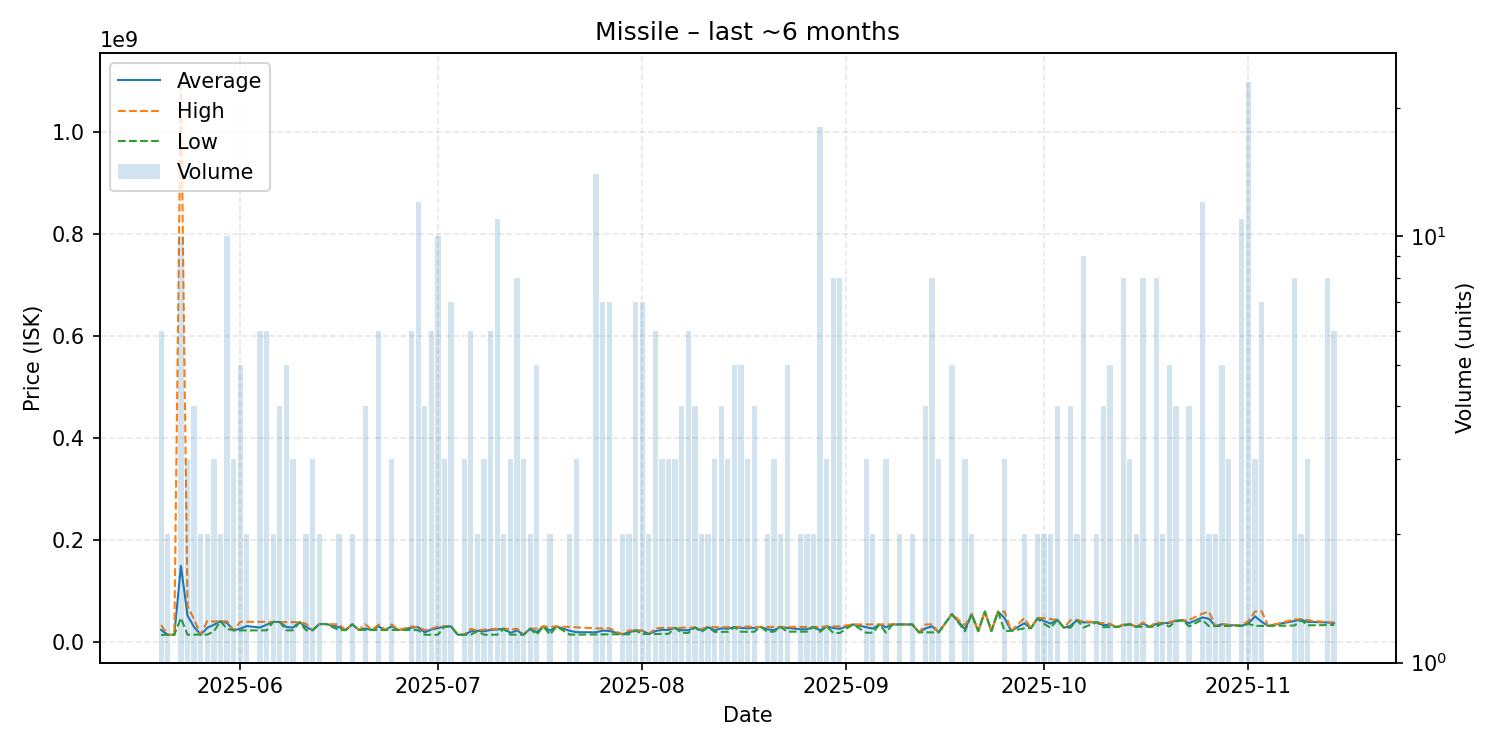

The table this chart was drawn from, first rows:
date, average, highest, lowest, order_count, volume
2025-05-20, 22921667, 32690000, 13210000, 6, 6
2025-05-21, 13280000, 13280000, 13280000, 1, 2
2025-05-22, 13410000, 13410000, 13410000, 1, 1
2025-05-23, 148499000, 1100000000, 46430000, 7, 10
2025-05-24, 51176667, 69990000, 13550000, 3, 3
2025-05-25, 28505000, 43500000, 13510000, 4, 4
2025-05-26, 13670000, 13680000, 13660000, 2, 2
2025-05-27, 27080000, 40480000, 13680000, 2, 2
2025-05-28, 32953333, 39425000, 20010000, 3, 3
2025-05-29, 39790000, 39790000, 39790000, 2, 2
2025-05-30, 36734000, 39700000, 25120000, 8, 10
2025-05-31, 22056667, 22100000, 22035000, 3, 3
2025-06-01, 25396000, 38900000, 22020000, 4, 5
2025-06-02, 30430000, 38860000, 22000000, 2, 2
2025-06-04, 27551667, 38600000, 22030000, 4, 6
2025-06-05, 33035000, 38540000, 22025000, 6, 6
2025-06-06, 38570000, 38570000, 38570000, 2, 2
2025-06-07, 38512500, 38520000, 38505000, 4, 4
2025-06-08, 28582000, 38300000, 22100000, 5, 5
2025-06-09, 27500000, 38080000, 22210000, 3, 3
2025-06-10, 38030000, 38030000, 38030000, 1, 1
2025-06-11, 28550000, 34840000, 22260000, 2, 2
2025-06-12, 22336667, 22340000, 22330000, 2, 3
2025-06-13, 34480000, 34480000, 34480000, 1, 2
2025-06-14, 34450000, 34450000, 34450000, 1, 1
2025-06-16, 28260000, 33960000, 22560000, 2, 2
2025-06-17, 22570000, 22570000, 22570000, 1, 1
2025-06-18, 33940000, 33940000, 33940000, 2, 2
2025-06-19, 22780000, 22780000, 22780000, 1, 1
2025-06-20, 25557500, 33900000, 22770000, 3, 4
2025-06-21, 22800000, 22800000, 22800000, 1, 1
2025-06-22, 29851667, 33385000, 22785000, 5, 6
2025-06-23, 22770000, 22770000, 22770000, 1, 1
2025-06-24, 30056667, 33700000, 22770000, 3, 3
2025-06-25, 22770000, 22770000, 22770000, 1, 1
2025-06-27, 27226667, 29550000, 22780000, 6, 6
2025-06-28, 28410000, 28700000, 22420000, 9, 12
2025-06-29, 17940000, 22420000, 13460000, 3, 4
2025-06-30, 23840000, 25000000, 13460000, 3, 6
2025-07-01, 26385000, 29690000, 13460000, 7, 10
2025-07-02, 29563333, 29845000, 29000000, 3, 3
2025-07-03, 29914286, 29980000, 29855000, 5, 7
2025-07-04, 13510000, 13510000, 13510000, 1, 1
2025-07-05, 13506667, 13510000, 13500000, 2, 3
2025-07-06, 20070000, 24990000, 13490000, 6, 6
2025-07-07, 21250000, 21990000, 20510000, 2, 2
2025-07-08, 20146667, 23460000, 13520000, 3, 3
2025-07-09, 22941667, 24800000, 13560000, 3, 6
2025-07-10, 23760000, 24850000, 13590000, 9, 11
2025-07-11, 25245000, 25590000, 24900000, 2, 2
2025-07-12, 17030000, 23800000, 13645000, 3, 3
2025-07-13, 22008750, 25290000, 13660000, 8, 8
2025-07-14, 13650000, 13650000, 13650000, 2, 3
2025-07-15, 25295000, 25590000, 25000000, 2, 2
2025-07-16, 18420000, 25590000, 13640000, 4, 5
2025-07-17, 29880000, 29880000, 29880000, 1, 1
2025-07-18, 21330000, 29000000, 13660000, 2, 2
2025-07-19, 29780000, 29780000, 29780000, 1, 1
2025-07-21, 21305000, 28860000, 13750000, 2, 2
2025-07-22, 18496667, 28000000, 13745000, 3, 3
... 98 more rows
